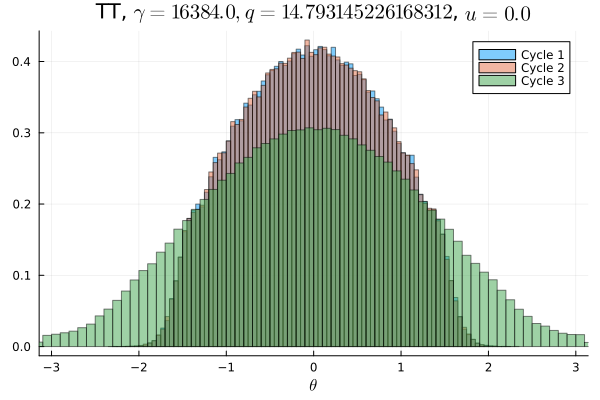

The table this chart was drawn from, first rows:
Cycle 1, Cycle 2, Cycle 3
0.0, 0.0, 0.001016
0.0, 0.0, 0.0009344
0.0, 0.0, 0.001112
0.0, 0.0, 0.001047
0.0, 0.0, 0.001175
0.0, 0.0, 0.001306
0.0, 0.0, 0.001419
0.0, 0.0, 0.001575
0.0, 0.0, 0.001819
0.0, 0.0, 0.001947
0.0, 0.0, 0.002534
0.0, 0.0, 0.002856
0.0, 0.0, 0.003422
6.25e-6, 6.25e-6, 0.00345
6.25e-6, 3.125e-6, 0.004381
6.25e-6, 9.375e-6, 0.004684
2.5e-5, 3.125e-5, 0.005484
5.3125e-5, 3.4375e-5, 0.005894
5.9375e-5, 0.0001031, 0.006403
0.0001656, 0.0001969, 0.007031
0.0003938, 0.0004031, 0.007178
0.0008594, 0.0008594, 0.007878
0.00155, 0.00155, 0.00855
0.002603, 0.002884, 0.008844
0.005069, 0.004947, 0.009925
0.007153, 0.007209, 0.01043
0.01004, 0.0101, 0.01101
0.01149, 0.01136, 0.01143
0.01242, 0.01207, 0.01183
0.01229, 0.01232, 0.01269
0.01361, 0.01393, 0.01331
0.01533, 0.01579, 0.01383
0.01674, 0.01638, 0.01422
0.017, 0.01717, 0.01479
0.01804, 0.01839, 0.01509
0.01997, 0.01951, 0.0155
0.01958, 0.02007, 0.01609
0.02107, 0.02064, 0.01671
0.02154, 0.02191, 0.01683
0.02233, 0.02248, 0.0175
0.02301, 0.02236, 0.01766
0.02385, 0.02392, 0.01797
0.02425, 0.02429, 0.01827
0.02492, 0.02498, 0.01852
0.02504, 0.02485, 0.01872
0.02505, 0.02537, 0.01902
0.02613, 0.02617, 0.01892
0.02558, 0.02525, 0.0194
0.02646, 0.02663, 0.01907
0.02573, 0.02616, 0.01934
0.02639, 0.02589, 0.01906
0.02637, 0.02628, 0.01947
0.02562, 0.0261, 0.01911
0.02631, 0.02571, 0.019
0.02516, 0.02524, 0.01931
0.02485, 0.02517, 0.01852
0.02516, 0.02471, 0.01837
0.02398, 0.02403, 0.01826
0.02408, 0.0242, 0.01786
0.02299, 0.02314, 0.01765
... 40 more rows
